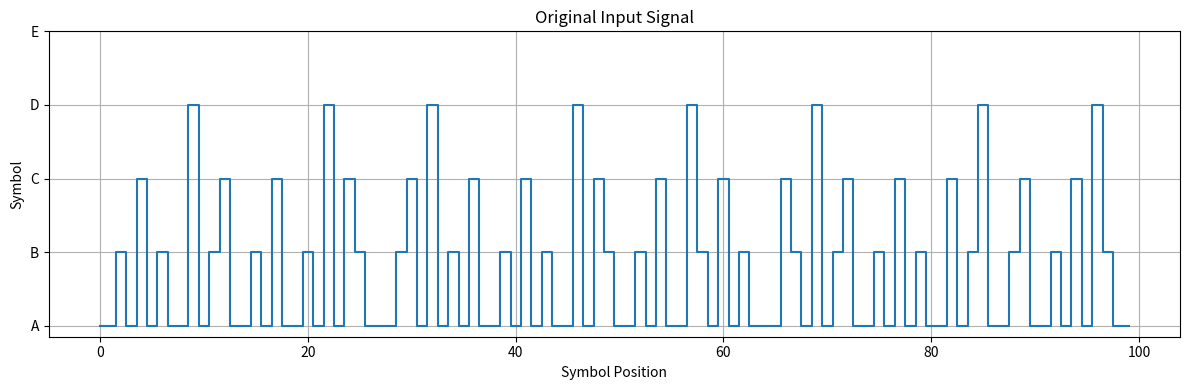
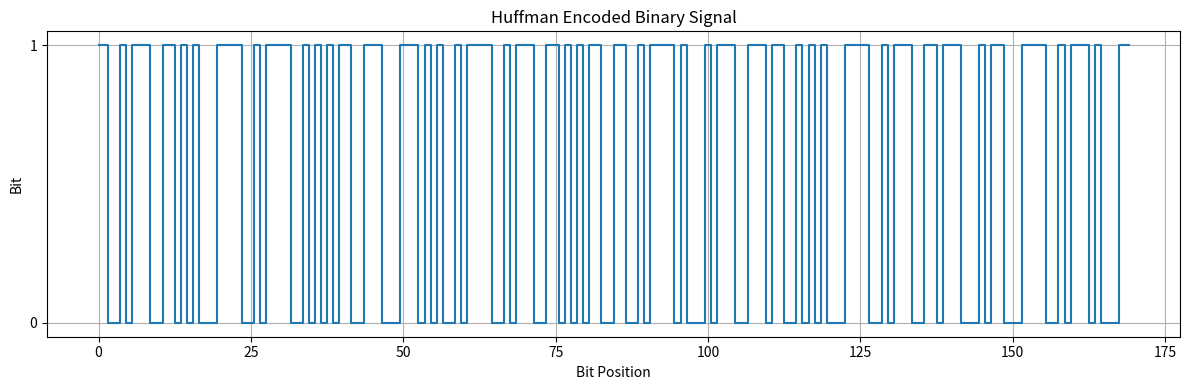

Write the Python code that produced these figures, in order.
import heapq
import math
import matplotlib.pyplot as plt
from collections import Counter

# 1. Input Signal - 100 symbols
signal = """
A A B A C A B A A D A B C A A B A C A A
B A D A C B A A A B C A D A B A C A A B
A C A B A A D A C B A A B A C A A D B A
C A B A A A C B A D A B C A A B A C A B
A A C A B D A A B C A A B A C A D B A A
""".split()

# Check input length
print("Number of symbols:", len(signal))

# 2. Frequency and Probability
frequency = Counter(signal)
total_symbols = len(signal)

probability = {
    symbol: frequency[symbol] / total_symbols
    for symbol in frequency
}

# 3. Huffman Tree Node
class Node:
    def __init__(self, symbol=None, frequency=0, left=None, right=None):
        self.symbol = symbol
        self.frequency = frequency
        self.left = left
        self.right = right

    def __lt__(self, other):
        return self.frequency < other.frequency


# 4. Construct Huffman Tree
heap = []

for symbol, freq in frequency.items():
    heapq.heappush(heap, Node(symbol, freq))

while len(heap) > 1:
    left = heapq.heappop(heap)
    right = heapq.heappop(heap)

    merged = Node(
        symbol=None,
        frequency=left.frequency + right.frequency,
        left=left,
        right=right
    )

    heapq.heappush(heap, merged)

root = heap[0]


# 5. Generate Huffman Codes
huffman_codes = {}

def generate_codes(node, code=""):
    if node is None:
        return

    if node.symbol is not None:
        huffman_codes[node.symbol] = code if code else "0"
        return

    generate_codes(node.left, code + "0")
    generate_codes(node.right, code + "1")


generate_codes(root)


# 6. Display Symbol, Frequency, Probability and Code
print("\nHuffman Coding Table")
print("-" * 50)
print(f"{'Symbol':<10}{'Frequency':<12}{'Probability':<15}{'Code':<10}")
print("-" * 50)

for symbol in sorted(frequency, key=lambda x: frequency[x], reverse=True):
    print(
        f"{symbol:<10}"
        f"{frequency[symbol]:<12}"
        f"{probability[symbol]:<15.4f}"
        f"{huffman_codes[symbol]:<10}"
    )

print("-" * 50)


# 7. Encode Complete Signal
encoded_signal = ""

for symbol in signal:
    encoded_signal += huffman_codes[symbol]

print("\nEncoded Binary Sequence:")
print(encoded_signal)

print("\nEncoded sequence length:", len(encoded_signal), "bits")


# 8. Average Code Length
average_code_length = sum(
    probability[symbol] * len(huffman_codes[symbol])
    for symbol in frequency
)

print("\nAverage Code Length:",
      round(average_code_length, 4), "bits/symbol")


# 9. Entropy
entropy = -sum(
    probability[symbol] * math.log2(probability[symbol])
    for symbol in frequency
)

print("Entropy:",
      round(entropy, 4), "bits/symbol")


# 10. Huffman Coding Efficiency
efficiency = (entropy / average_code_length) * 100

print("Huffman Coding Efficiency:",
      round(efficiency, 2), "%")


# 11. Compression Ratio
# Fixed-length coding for 5 symbols requires 3 bits/symbol
fixed_length_bits = total_symbols * math.ceil(math.log2(len(frequency)))
huffman_bits = len(encoded_signal)

compression_ratio = fixed_length_bits / huffman_bits

print("Original fixed-length bits:", fixed_length_bits)
print("Huffman encoded bits:", huffman_bits)
print("Compression Ratio:",
      round(compression_ratio, 4))


# 12. Decode Huffman Encoded Signal
reverse_codes = {
    code: symbol
    for symbol, code in huffman_codes.items()
}

decoded_signal = []
current_code = ""

for bit in encoded_signal:
    current_code += bit

    if current_code in reverse_codes:
        decoded_signal.append(reverse_codes[current_code])
        current_code = ""

# 13. Verify Decoding
decoded_correctly = decoded_signal == signal

print("\nDecoded Signal:")
print(" ".join(decoded_signal))

print("\nDecoding Verification:",
      "SUCCESS - Decoded signal is identical to original."
      if decoded_correctly
      else "ERROR - Decoded signal is different.")


# 14. Numerical Representation of Original Signal
symbol_values = {
    "A": 1,
    "B": 2,
    "C": 3,
    "D": 4,
    "E": 5
}

original_numeric = [
    symbol_values[symbol]
    for symbol in signal
]


# Convert binary signal into numbers
encoded_numeric = [
    int(bit)
    for bit in encoded_signal
]


# 15. Plot Original Signal
plt.figure(figsize=(12, 4))

plt.step(
    range(len(original_numeric)),
    original_numeric,
    where="mid"
)

plt.yticks(
    [1, 2, 3, 4, 5],
    ["A", "B", "C", "D", "E"]
)

plt.xlabel("Symbol Position")
plt.ylabel("Symbol")
plt.title("Original Input Signal")
plt.grid(True)

plt.tight_layout()
plt.show()


# 16. Plot Huffman Encoded Signal
plt.figure(figsize=(12, 4))

plt.step(
    range(len(encoded_numeric)),
    encoded_numeric,
    where="mid"
)

plt.yticks([0, 1])
plt.xlabel("Bit Position")
plt.ylabel("Bit")
plt.title("Huffman Encoded Binary Signal")
plt.grid(True)

plt.tight_layout()
plt.show()
